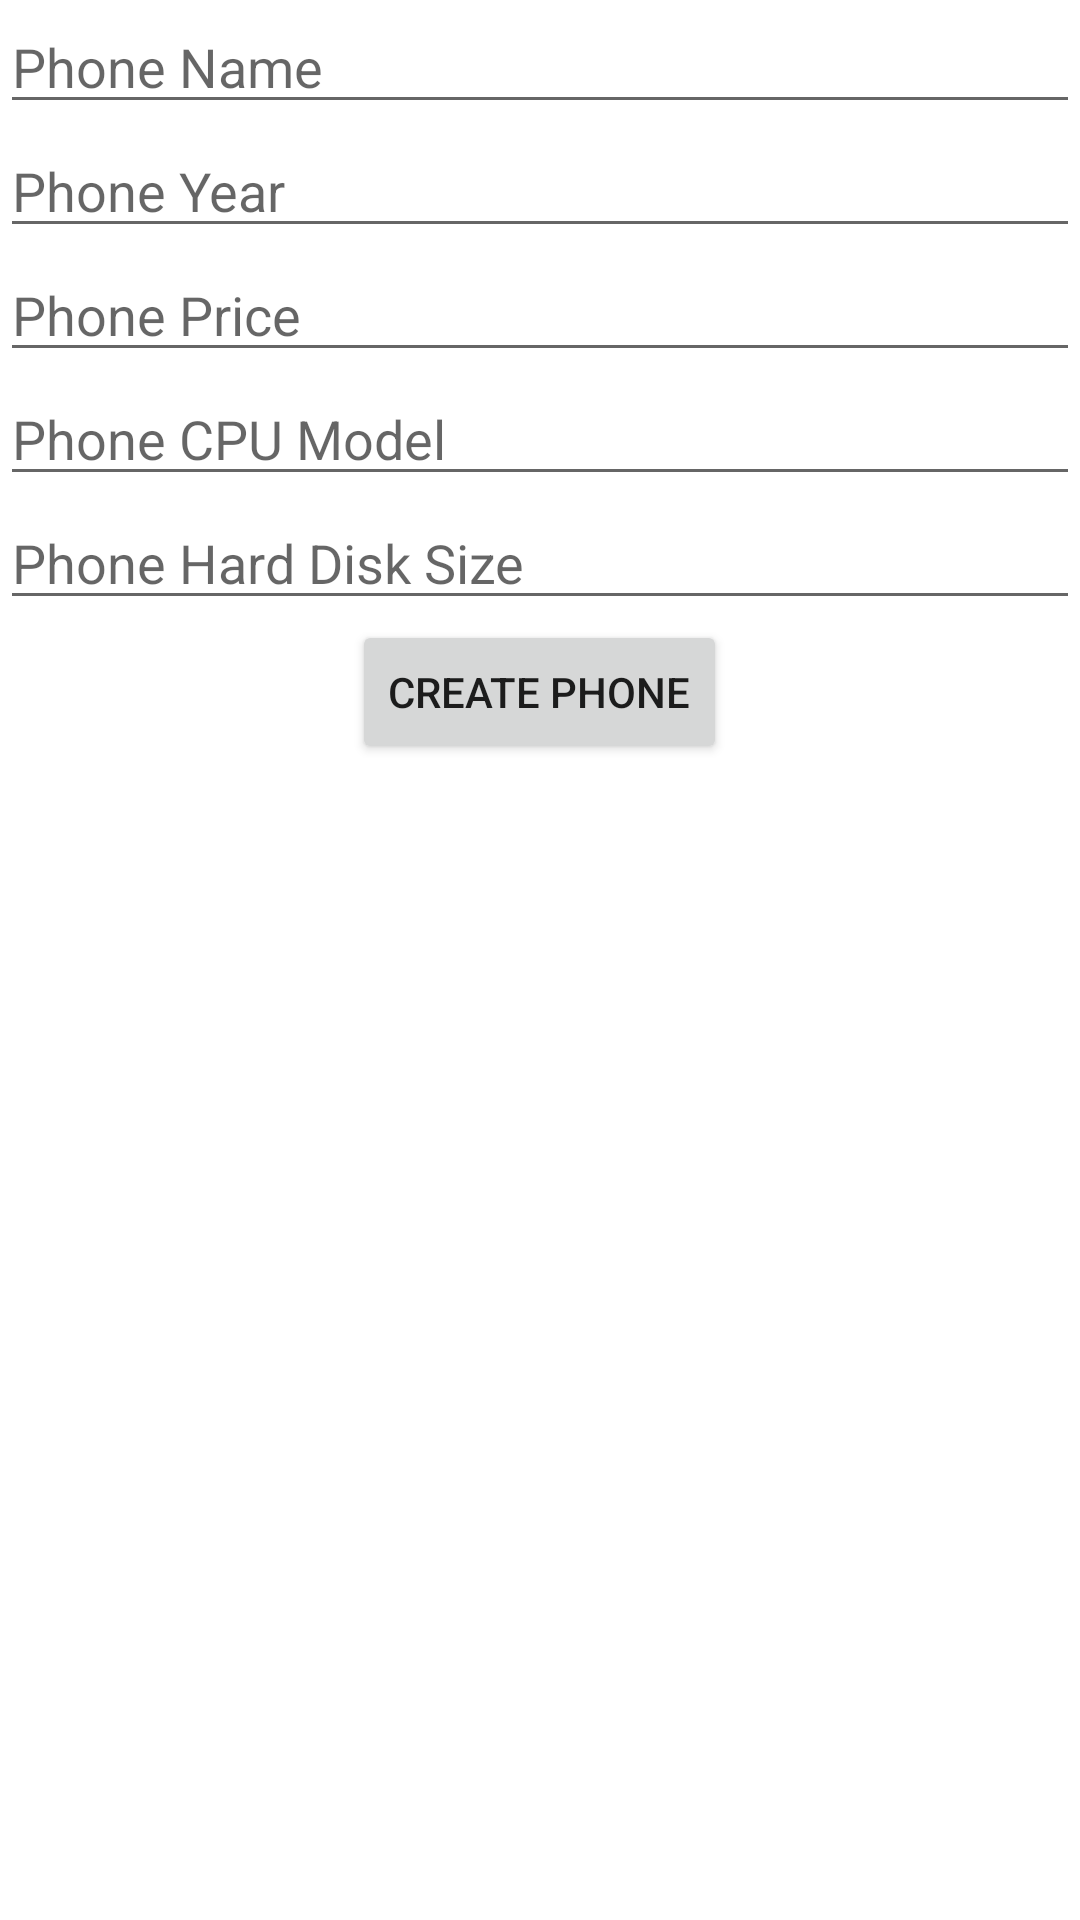

The Android layout XML behind this screen, and the referenced resources:
<!-- AndroidManifest.xml: application theme Theme.RestApiProject -->
<!-- res/layout/fragment_home.xml -->
<?xml version="1.0" encoding="utf-8"?>
<LinearLayout xmlns:android="http://schemas.android.com/apk/res/android"
    xmlns:app="http://schemas.android.com/apk/res-auto"
    xmlns:tools="http://schemas.android.com/tools"
    android:layout_width="match_parent"
    android:layout_height="match_parent"
    android:orientation="vertical"
    android:layout_margin="10dp"
    tools:context=".fragments.HomeFragment">

    <EditText
        android:id="@+id/etPhoneName"
        android:layout_width="match_parent"
        android:layout_height="wrap_content"
        android:hint="Phone Name"
        />
    <EditText
        android:id="@+id/etYear"
        android:layout_width="match_parent"
        android:layout_height="wrap_content"
        android:hint="Phone Year"
        />
    <EditText
        android:id="@+id/etPrice"
        android:layout_width="match_parent"
        android:layout_height="wrap_content"
        android:hint="Phone Price"
        />
    <EditText
        android:id="@+id/etCpuModel"
        android:layout_width="match_parent"
        android:layout_height="wrap_content"
        android:hint="Phone CPU Model"
        />
    <EditText
        android:id="@+id/etHardDiskSize"
        android:layout_width="match_parent"
        android:layout_height="wrap_content"
        android:hint="Phone Hard Disk Size"
        />

    <androidx.appcompat.widget.AppCompatButton
        android:id="@+id/btnCreatePhone"
        android:layout_width="wrap_content"
        android:layout_height="wrap_content"
        android:layout_gravity="center"
        android:text="Create Phone"
        />

</LinearLayout>
<!-- resources referenced by this layout -->
<resources>
  <style name="Theme.RestApiProject" parent="Theme.MaterialComponents.DayNight.DarkActionBar">
          
          <item name="colorPrimary">@color/purple_500</item>
          <item name="colorPrimaryVariant">@color/purple_700</item>
          <item name="colorOnPrimary">@color/white</item>
          
          <item name="colorSecondary">@color/teal_200</item>
          <item name="colorSecondaryVariant">@color/teal_700</item>
          <item name="colorOnSecondary">@color/black</item>
          
          <item name="android:statusBarColor">?attr/colorPrimaryVariant</item>
          
      </style>
  <!-- not gathered from this repository: default colours our renderer supplied (Android Studio template values) -->
  <color name="purple_500">#FF6200EE</color>
  <color name="purple_700">#FF3700B3</color>
  <color name="teal_200">#FF03DAC5</color>
  <color name="teal_700">#FF018786</color>
  <color name="black">#FF000000</color>
  <color name="white">#FFFFFFFF</color>
</resources>
